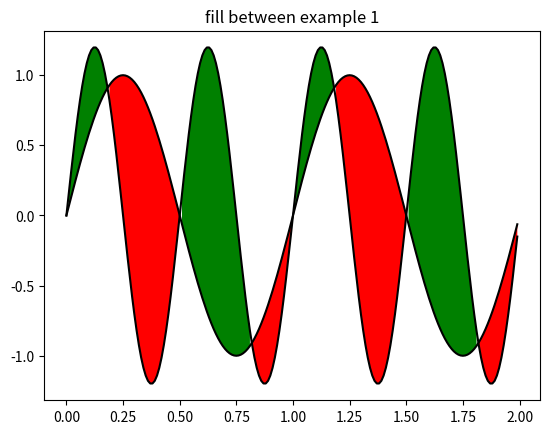

Generate this figure with matplotlib:
import matplotlib.mlab as mlab
import matplotlib.pyplot as plt
import numpy as np

x = np.arange(0.0, 2, 0.01)
y1 = np.sin(2*np.pi*x)
y2 = 1.2*np.sin(4*np.pi*x)

fig, ax = plt.subplots()
ax.plot(x, y1, x, y2, color = 'black')
ax.fill_between(x, y1, y2, where = y2 > y1, facecolor = 'green')
ax.fill_between(x, y1, y2, where = y2 <= y1, facecolor = 'red')
ax.set_title('fill between example 1')

plt.savefig('Fill_Between_example_1.png')
plt.show()


# source : https://matplotlib.org/gallery/pyplots/whats_new_98_4_fill_between.html#sphx-glr-gallery-pyplots-whats-new-98-4-fill-between-py